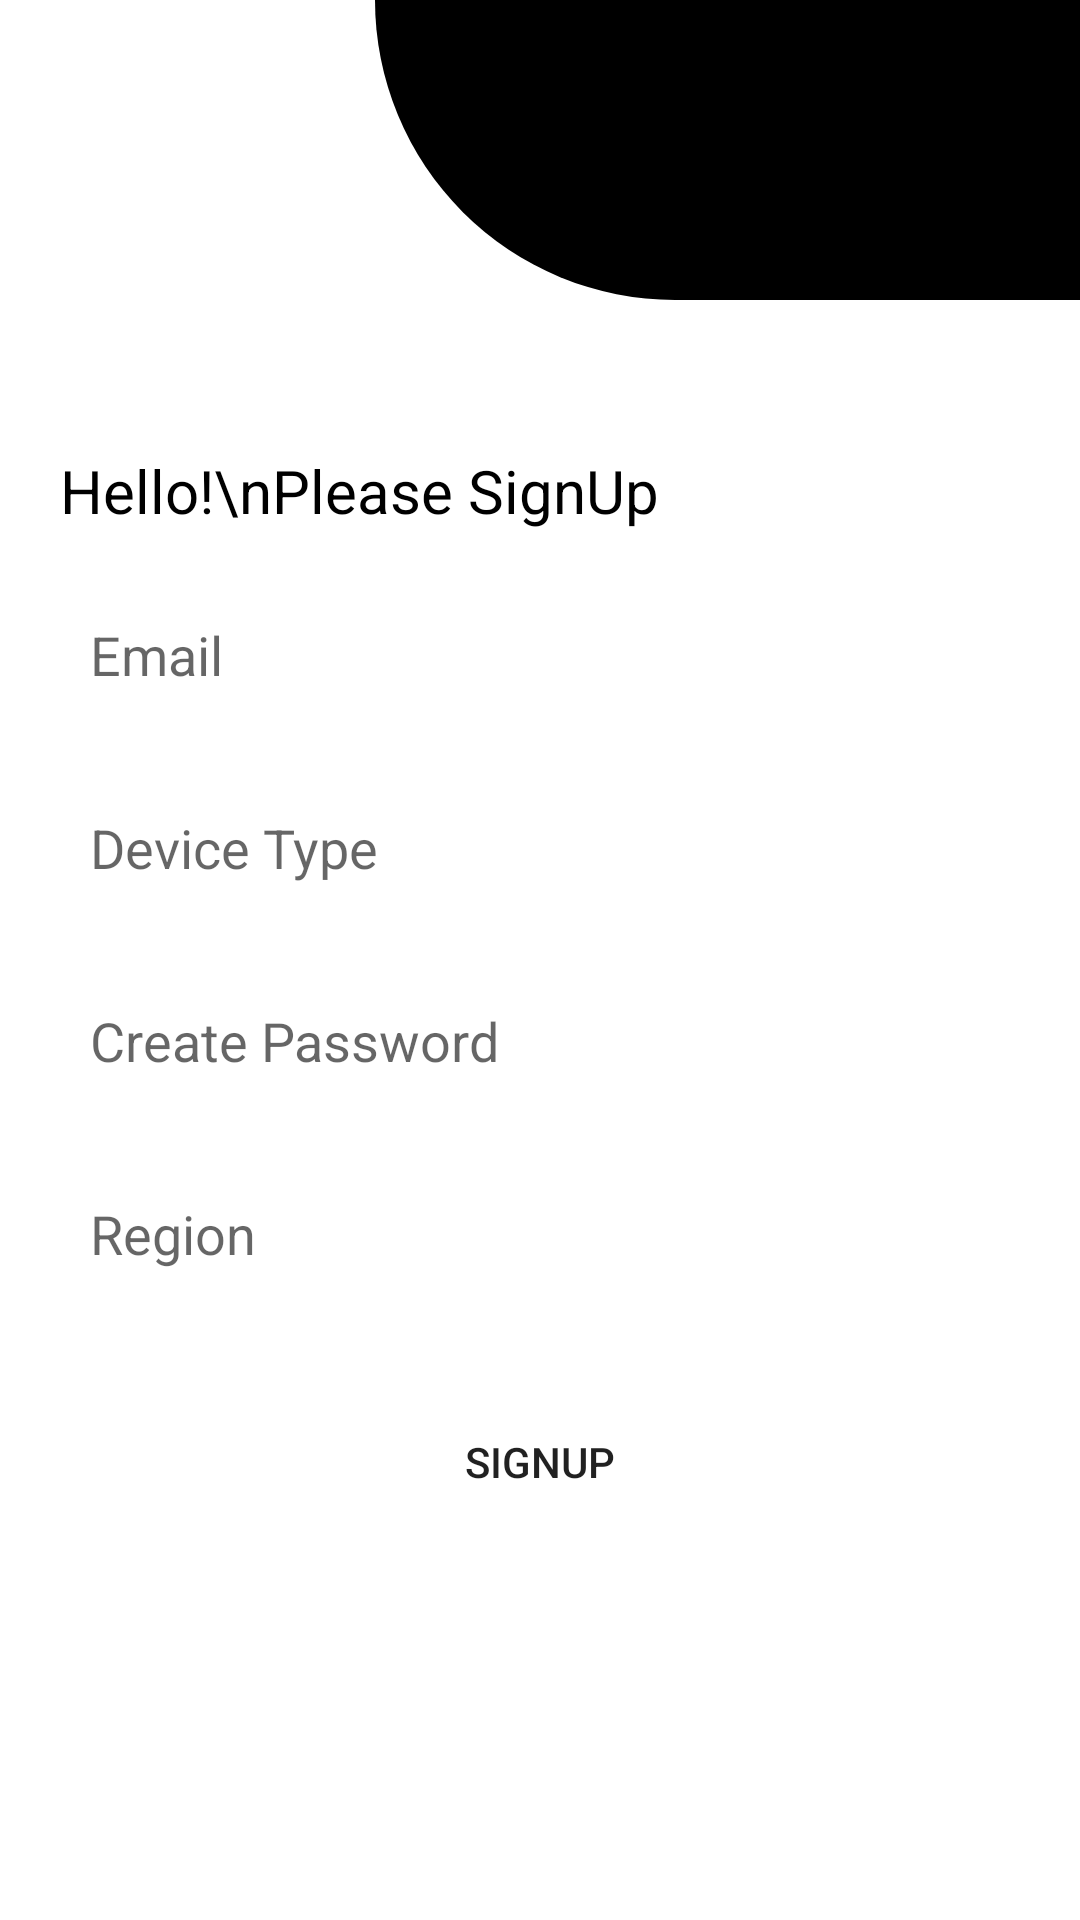

Here is an Android app screen rendered from its layout file. Give the layout XML and the strings, colors and styles it references.
<!-- AndroidManifest.xml: application theme Theme.ApiDemo -->
<!-- res/layout/activity_sign_up.xml -->
<?xml version="1.0" encoding="utf-8"?>
<ScrollView
    xmlns:android="http://schemas.android.com/apk/res/android"
    xmlns:app="http://schemas.android.com/apk/res-auto"
    xmlns:tools="http://schemas.android.com/tools"
    android:layout_width="match_parent"
    android:background="@color/white"
    android:layout_height="match_parent"
    tools:context=".Activities.SignUpActivity">

    <RelativeLayout
        android:layout_width="match_parent"
        android:layout_height="match_parent">

        <RelativeLayout
            android:layout_width="match_parent"
            android:background="@drawable/activity_design"
            android:layout_marginLeft="125dp"
            android:layout_height="100dp"/>

        <TextView
            android:id="@+id/signUpLogo"
            android:layout_width="wrap_content"
            android:layout_height="wrap_content"
            android:layout_marginLeft="20dp"
            android:layout_marginTop="150dp"
            android:text="Hello!\nPlease SignUp"
            android:textColor="@color/black"
            android:textSize="20dp" />


        <EditText
            android:id="@+id/et_Email"
            android:layout_width="match_parent"
            android:layout_height="wrap_content"
            android:layout_below="@id/signUpLogo"
            android:layout_centerHorizontal="true"
            android:layout_marginLeft="40dp"
            android:layout_marginTop="19dp"
            android:background="@drawable/edittext_shape"
            android:ems="10"
            android:hint="Email"
            android:inputType="textEmailAddress"
            android:padding="10dp"
            android:textColor="@color/black" />

        <EditText
            android:id="@+id/et_Type"
            android:layout_width="match_parent"
            android:layout_height="wrap_content"
            android:layout_below="@id/et_Email"
            android:layout_centerHorizontal="true"
            android:layout_marginLeft="40dp"
            android:background="@drawable/edittext_shape"
            android:padding="10dp"
            android:textColor="@color/black"
            android:layout_marginTop="20dp"
            android:ems="10"
            android:hint="Device Type"
            android:inputType="text" />

        <EditText
            android:id="@+id/et_CTPass"
            android:layout_width="match_parent"
            android:layout_height="wrap_content"
            android:layout_below="@id/et_Type"
            android:layout_centerHorizontal="true"
            android:layout_marginLeft="40dp"
            android:background="@drawable/edittext_shape"
            android:padding="10dp"
            android:textColor="@color/black"
            android:layout_marginTop="20dp"
            android:ems="10"
            android:hint="Create Password"
            android:inputType="numberPassword" />


        <EditText
            android:id="@+id/et_Adress"
            android:layout_width="match_parent"
            android:layout_height="wrap_content"
            android:layout_below="@id/et_CTPass"
            android:background="@drawable/edittext_shape"
            android:padding="10dp"
            android:layout_centerHorizontal="true"
            android:layout_marginLeft="40dp"
            android:layout_marginTop="20dp"
            android:ems="10"
            android:hint="Region"
            android:inputType="text"
            android:textColor="@color/black" />

        <Button
            android:id="@+id/button"
            android:layout_width="match_parent"
            android:layout_height="wrap_content"
            android:layout_below="@id/et_Adress"
            android:layout_centerHorizontal="true"
            android:layout_marginLeft="40dp"
            app:backgroundTint="@color/black"
            android:background="@drawable/button_shape"
            android:layout_marginTop="30dp"
            android:text="SignUp" />

    </RelativeLayout>

</ScrollView>
<!-- resources referenced by this layout -->
<resources>
  <!-- drawable activity_design (drawable) -->
  <?xml version="1.0" encoding="utf-8"?>
  <shape android:shape="rectangle"  xmlns:android="http://schemas.android.com/apk/res/android">
      <corners android:bottomLeftRadius="100dp"/>
      <solid android:color="@color/black"/>
  </shape>
  <style name="Theme.ApiDemo" parent="Theme.MaterialComponents.DayNight.NoActionBar">
          
          <item name="colorPrimary">@color/purple_500</item>
          <item name="colorPrimaryVariant">@color/purple_700</item>
          <item name="colorOnPrimary">@color/white</item>
          
          <item name="colorSecondary">@color/teal_200</item>
          <item name="colorSecondaryVariant">@color/teal_700</item>
          <item name="colorOnSecondary">@color/black</item>
          
          <item name="android:statusBarColor" tools:targetApi="l">?attr/colorPrimaryVariant</item>
          
      </style>
  <!-- not gathered from this repository: default colours our renderer supplied (Android Studio template values) -->
  <color name="purple_500">#FF6200EE</color>
  <color name="purple_700">#FF3700B3</color>
  <color name="teal_200">#FF03DAC5</color>
  <color name="teal_700">#FF018786</color>
  <color name="black">#FF000000</color>
  <color name="white">#FFFFFFFF</color>
</resources>
